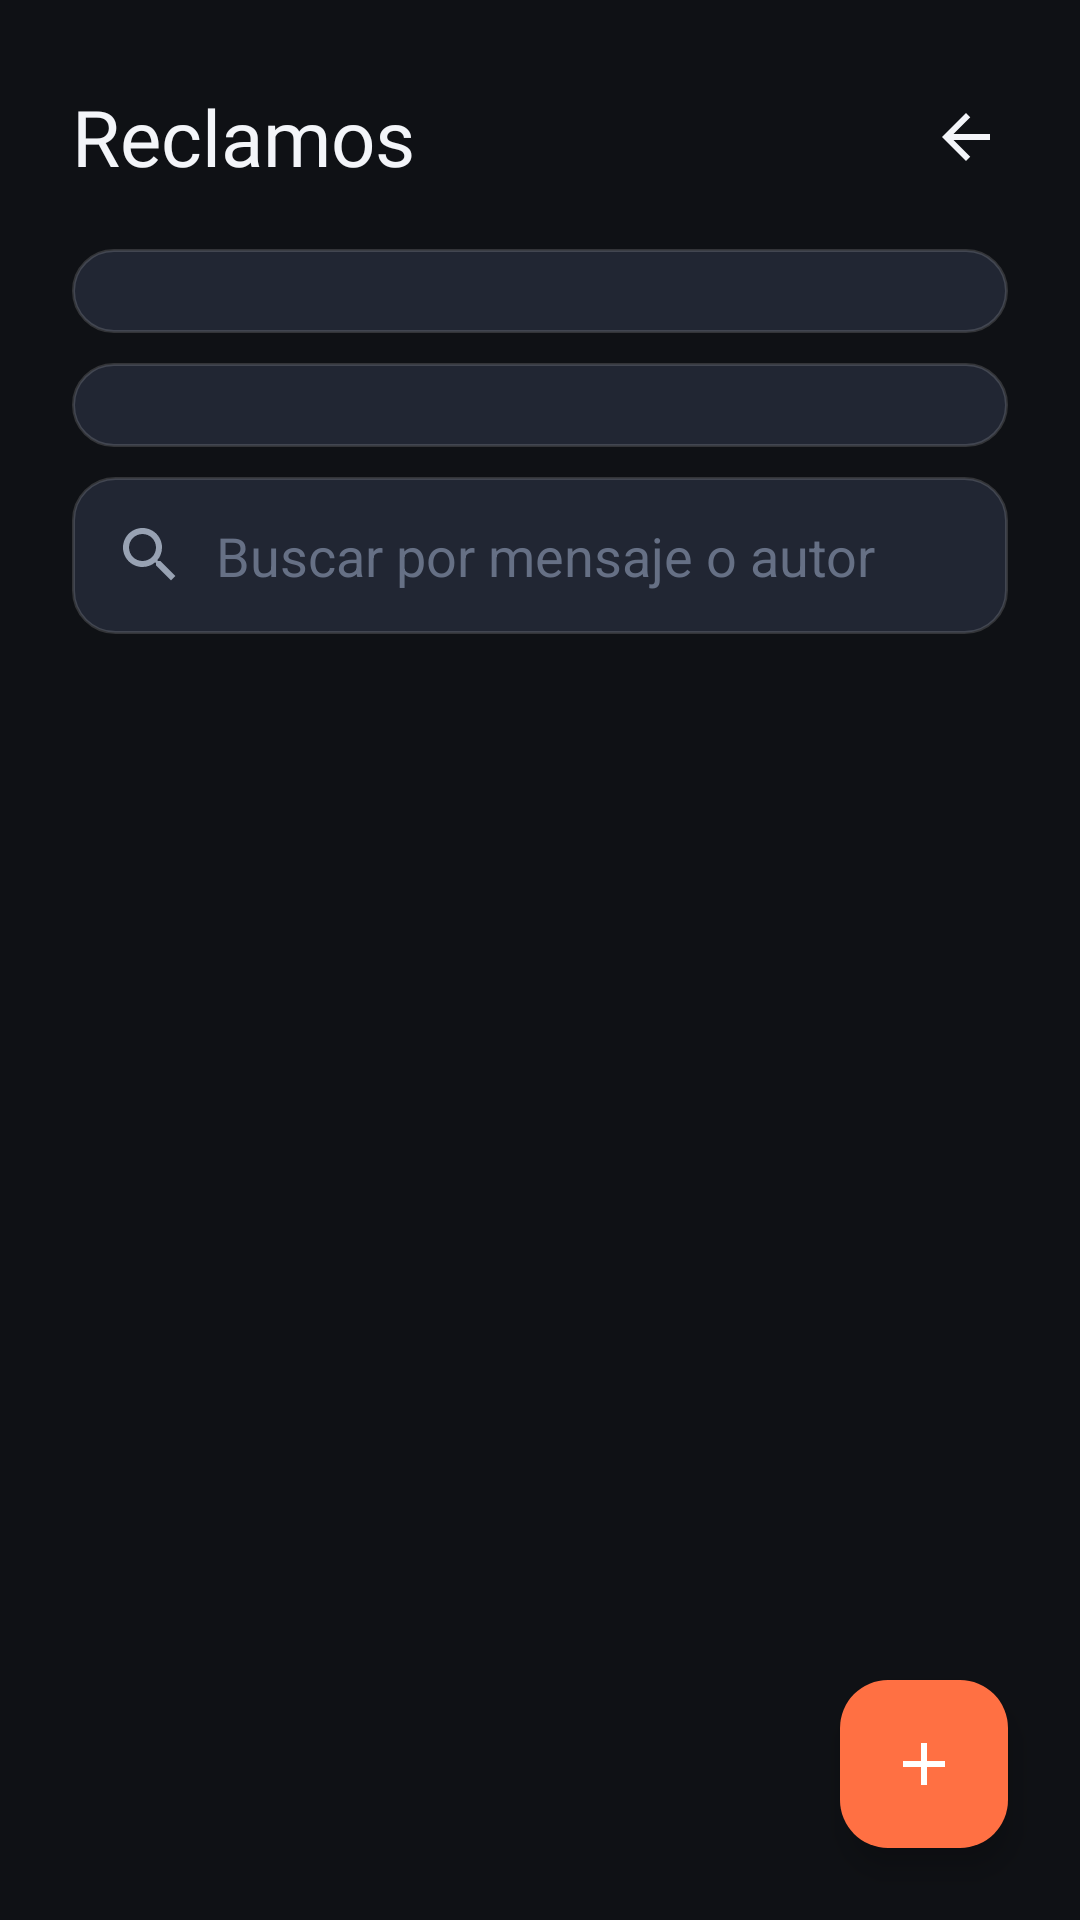

The Android layout XML behind this screen, and the referenced resources:
<!-- AndroidManifest.xml: application theme Theme.Android1 -->
<!-- res/layout/activity_reclamos.xml -->
<?xml version="1.0" encoding="utf-8"?>
<androidx.constraintlayout.widget.ConstraintLayout
    xmlns:android="http://schemas.android.com/apk/res/android"
    xmlns:app="http://schemas.android.com/apk/res-auto"
    xmlns:tools="http://schemas.android.com/tools"
    android:layout_width="match_parent"
    android:layout_height="match_parent"
    android:background="@color/fondoApp">

    <TextView
        android:id="@+id/tituloReclamos"
        android:layout_width="0dp"
        android:layout_height="wrap_content"
        android:layout_marginStart="24dp"
        android:layout_marginTop="28dp"
        android:fontFamily="@font/alkatra_medium"
        android:text="@string/titulo_reclamos"
        android:textColor="@color/textoPrimario"
        android:textSize="26sp"
        app:layout_constraintEnd_toStartOf="@id/botonVolverReclamos"
        app:layout_constraintStart_toStartOf="parent"
        app:layout_constraintTop_toTopOf="parent" />

    <ImageButton
        android:id="@+id/botonVolverReclamos"
        android:layout_width="44dp"
        android:layout_height="44dp"
        android:layout_marginEnd="16dp"
        android:background="?attr/selectableItemBackgroundBorderless"
        android:contentDescription="@string/volver"
        android:src="@drawable/ic_volver"
        app:layout_constraintBottom_toBottomOf="@id/tituloReclamos"
        app:layout_constraintEnd_toEndOf="parent"
        app:layout_constraintTop_toTopOf="@id/tituloReclamos" />

    <Spinner
        android:id="@+id/spinnerZona"
        style="@style/CampoTexto"
        android:layout_width="0dp"
        android:layout_height="wrap_content"
        android:layout_marginStart="24dp"
        android:layout_marginTop="20dp"
        android:layout_marginEnd="24dp"
        android:paddingTop="14dp"
        android:paddingBottom="14dp"
        app:layout_constraintEnd_toEndOf="parent"
        app:layout_constraintStart_toStartOf="parent"
        app:layout_constraintTop_toBottomOf="@id/tituloReclamos" />

    <Spinner
        android:id="@+id/spinnerCategoria"
        style="@style/CampoTexto"
        android:layout_width="0dp"
        android:layout_height="wrap_content"
        android:layout_marginStart="24dp"
        android:layout_marginTop="10dp"
        android:layout_marginEnd="24dp"
        android:paddingTop="14dp"
        android:paddingBottom="14dp"
        app:layout_constraintEnd_toEndOf="parent"
        app:layout_constraintStart_toStartOf="parent"
        app:layout_constraintTop_toBottomOf="@id/spinnerZona" />

    <EditText
        android:id="@+id/campoBusqueda"
        style="@style/CampoTexto"
        android:layout_width="0dp"
        android:layout_height="wrap_content"
        android:layout_marginStart="24dp"
        android:layout_marginTop="10dp"
        android:layout_marginEnd="24dp"
        android:autofillHints=""
        android:drawableStart="@drawable/ic_lupa"
        android:drawablePadding="10dp"
        android:hint="@string/buscar_hint"
        android:imeOptions="actionSearch"
        android:inputType="text"
        app:layout_constraintEnd_toEndOf="parent"
        app:layout_constraintStart_toStartOf="parent"
        app:layout_constraintTop_toBottomOf="@id/spinnerCategoria" />

    <TextView
        android:id="@+id/contadorReclamos"
        android:layout_width="0dp"
        android:layout_height="wrap_content"
        android:layout_marginStart="24dp"
        android:layout_marginTop="14dp"
        android:layout_marginEnd="24dp"
        android:letterSpacing="0.04"
        android:textColor="@color/textoTenue"
        android:textSize="12sp"
        app:layout_constraintEnd_toEndOf="parent"
        app:layout_constraintStart_toStartOf="parent"
        app:layout_constraintTop_toBottomOf="@id/campoBusqueda"
        tools:text="12 RECLAMOS REGISTRADOS" />

    <androidx.recyclerview.widget.RecyclerView
        android:id="@+id/listaReclamos"
        android:layout_width="0dp"
        android:layout_height="0dp"
        android:layout_marginTop="10dp"
        android:clipToPadding="false"
        android:paddingBottom="96dp"
        app:layout_constraintBottom_toBottomOf="parent"
        app:layout_constraintEnd_toEndOf="parent"
        app:layout_constraintStart_toStartOf="parent"
        app:layout_constraintTop_toBottomOf="@id/contadorReclamos" />

    <TextView
        android:id="@+id/vacioReclamos"
        android:layout_width="0dp"
        android:layout_height="wrap_content"
        android:layout_marginStart="40dp"
        android:layout_marginEnd="40dp"
        android:gravity="center"
        android:text="@string/reclamos_vacios"
        android:textColor="@color/textoSecundario"
        android:textSize="15sp"
        android:visibility="gone"
        app:layout_constraintBottom_toBottomOf="@id/listaReclamos"
        app:layout_constraintEnd_toEndOf="parent"
        app:layout_constraintStart_toStartOf="parent"
        app:layout_constraintTop_toTopOf="@id/listaReclamos" />

    <com.google.android.material.floatingactionbutton.FloatingActionButton
        android:id="@+id/botonNuevoReclamo"
        android:layout_width="wrap_content"
        android:layout_height="wrap_content"
        android:layout_marginEnd="24dp"
        android:layout_marginBottom="24dp"
        android:contentDescription="@string/nuevo_reclamo"
        android:src="@drawable/ic_mas"
        app:backgroundTint="@color/acento"
        app:borderWidth="0dp"
        app:elevation="6dp"
        app:layout_constraintBottom_toBottomOf="parent"
        app:layout_constraintEnd_toEndOf="parent"
        app:tint="@color/blanco" />

</androidx.constraintlayout.widget.ConstraintLayout>
<!-- resources referenced by this layout -->
<resources>
  <color name="acento">#FFFF7043</color>
  <color name="blanco">#FFFFFFFF</color>
  <color name="fondoApp">#FF0F1115</color>
  <color name="textoPrimario">#FFF3F5F9</color>
  <color name="textoSecundario">#FF98A2B3</color>
  <color name="textoTenue">#FF667085</color>
  <!-- drawable ic_lupa (drawable) -->
  <?xml version="1.0" encoding="utf-8"?>
  <vector xmlns:android="http://schemas.android.com/apk/res/android"
      android:width="24dp"
      android:height="24dp"
      android:viewportWidth="24"
      android:viewportHeight="24"
      android:tint="@color/textoSecundario">
      <path
          android:fillColor="#FFFFFFFF"
          android:pathData="M15.5,14h-0.79l-0.28,-0.27C15.41,12.59 16,11.11 16,9.5 16,5.91 13.09,3 9.5,3S3,5.91 3,9.5 5.91,16 9.5,16c1.61,0 3.09,-0.59 4.23,-1.57l0.27,0.28v0.79l5,4.99L20.49,19l-4.99,-5zM9.5,14C7.01,14 5,11.99 5,9.5S7.01,5 9.5,5 14,7.01 14,9.5 11.99,14 9.5,14z" />
  </vector>
  <!-- drawable ic_mas (drawable) -->
  <?xml version="1.0" encoding="utf-8"?>
  <vector xmlns:android="http://schemas.android.com/apk/res/android"
      android:width="24dp"
      android:height="24dp"
      android:viewportWidth="24"
      android:viewportHeight="24"
      android:tint="@color/blanco">
      <path
          android:fillColor="#FFFFFFFF"
          android:pathData="M19,13h-6v6h-2v-6H5v-2h6V5h2v6h6v2z" />
  </vector>
  <!-- drawable ic_volver (drawable) -->
  <?xml version="1.0" encoding="utf-8"?>
  <vector xmlns:android="http://schemas.android.com/apk/res/android"
      android:width="24dp"
      android:height="24dp"
      android:viewportWidth="24"
      android:viewportHeight="24"
      android:tint="@color/textoPrimario">
      <path
          android:fillColor="#FFFFFFFF"
          android:pathData="M20,11H7.83l5.59,-5.59L12,4l-8,8 8,8 1.41,-1.41L7.83,13H20v-2z" />
  </vector>
  <string name="buscar_hint">Buscar por mensaje o autor</string>
  <string name="nuevo_reclamo">Nuevo reclamo</string>
  <string name="reclamos_vacios">Todavía no hay reclamos en esta zona</string>
  <string name="titulo_reclamos">Reclamos</string>
  <string name="volver">Volver</string>
  <style name="CampoTexto" parent="Widget.AppCompat.EditText">
          <item name="android:background">@drawable/campo_texto</item>
          <item name="android:textColor">@color/textoPrimario</item>
          <item name="android:textColorHint">@color/textoTenue</item>
          <item name="android:padding">14dp</item>
      </style>
  <style name="Theme.Android1" parent="Base.Theme.Android1" />
  <!-- drawable campo_texto (drawable) -->
  <?xml version="1.0" encoding="utf-8"?>
  <shape xmlns:android="http://schemas.android.com/apk/res/android"
      android:shape="rectangle">
      <solid android:color="@color/superficie" />
      <corners android:radius="14dp" />
      <stroke
          android:width="1dp"
          android:color="@color/bordeSuave" />
  </shape>
  <style name="Base.Theme.Android1" parent="Theme.Material3.DayNight.NoActionBar">
          <item name="android:colorBackground">@color/fondoApp</item>
          <item name="colorPrimary">@color/acento</item>
          <item name="colorOnPrimary">@color/blanco</item>
          <item name="colorSurface">@color/fondoTarjeta</item>
          <item name="android:textColorPrimary">@color/textoPrimario</item>
          <item name="android:textColorSecondary">@color/textoSecundario</item>
      </style>
  <color name="superficie">#FF212633</color>
  <color name="bordeSuave">#26FFFFFF</color>
  <color name="fondoTarjeta">#FF191D26</color>
</resources>
